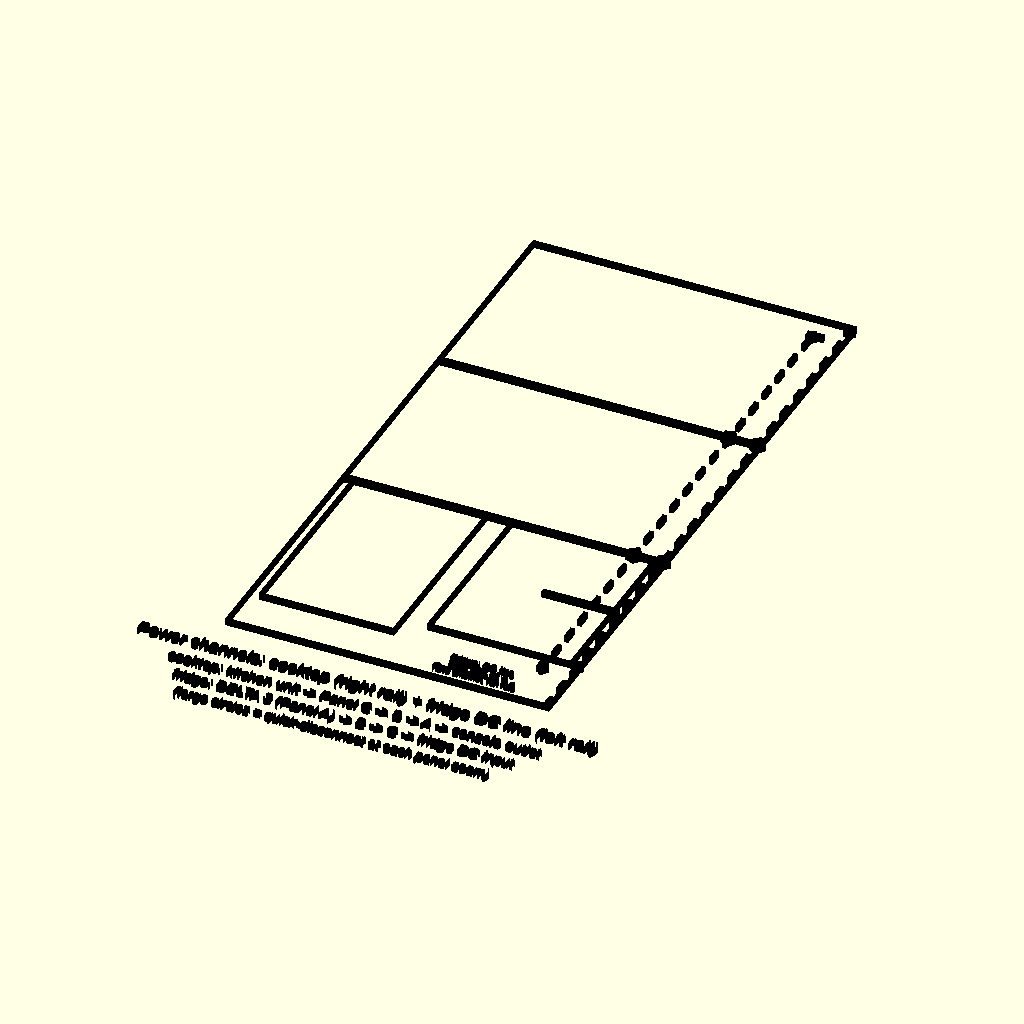
Cell 1 — every parameter at its default value.
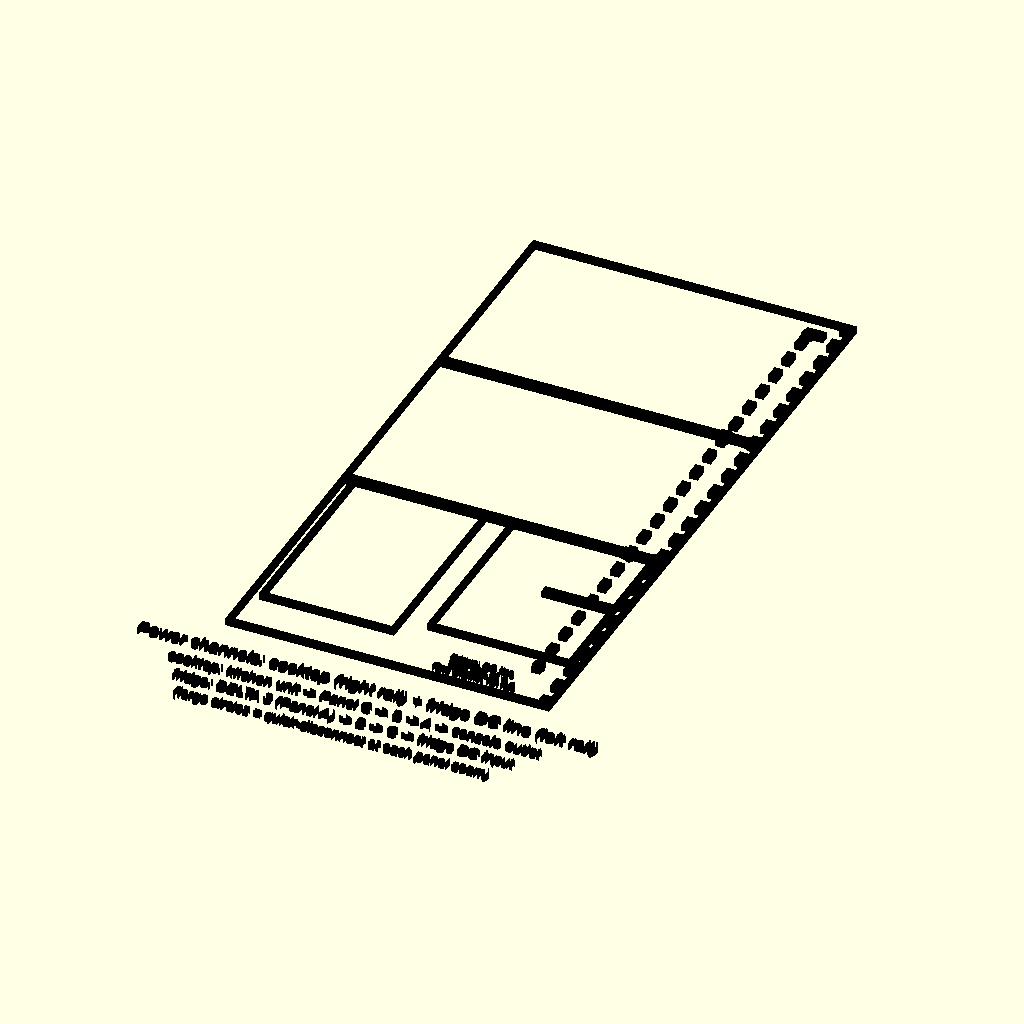
Cell 2 — stroke set to 0.6, the other parameters unchanged.
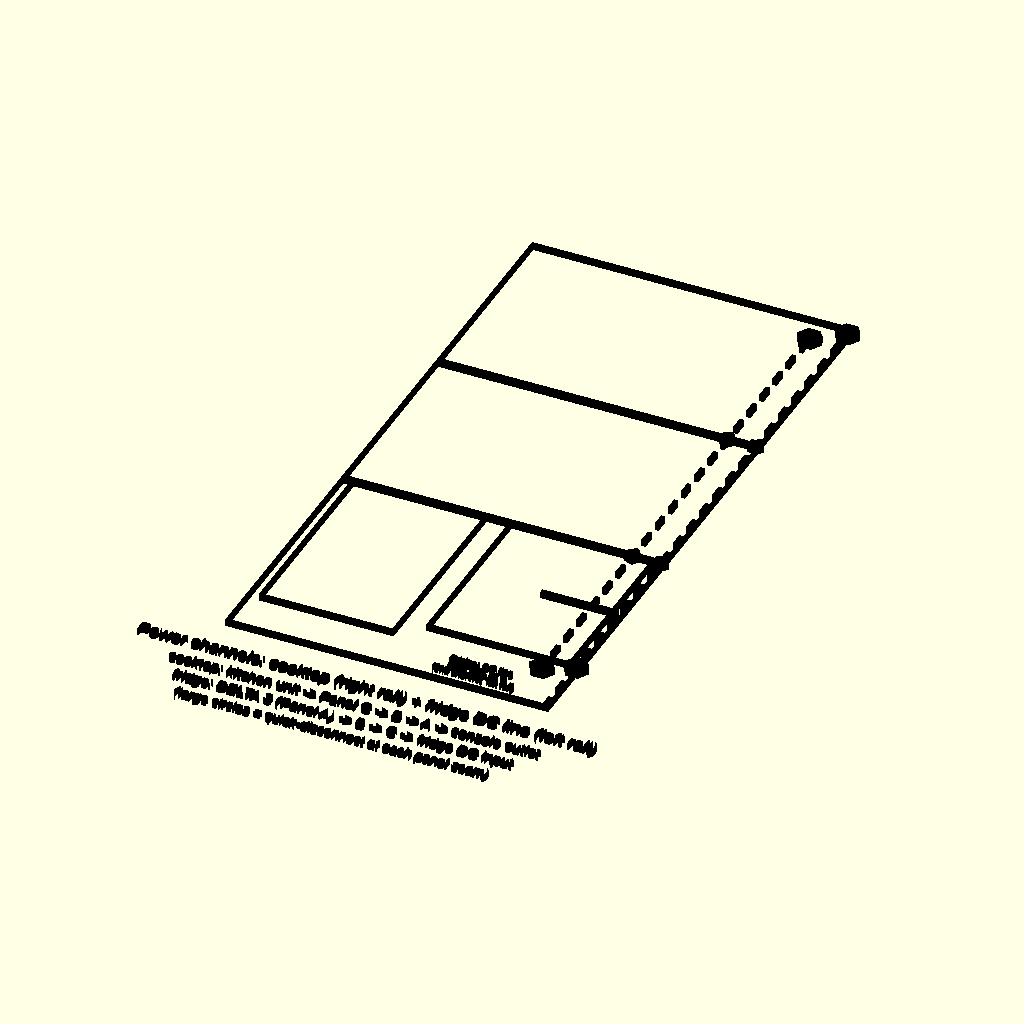
Cell 3: the same model with grommet_r = 1.8.
All cells are drawn from the same view direction (rotation 55°, 0°, 25°, orthographic, colour scheme Cornfield), but the view is re-fitted for each cell, so position and scale can differ between cells as well as the parameter.
The OpenSCAD source (steps/step-08-power-channel.scad):
// Step 8 (power channel): two cords share this channel now, running
// opposite directions along the same right-side rail —
//   1. The induction cooktop's cord: kitchen unit (bottom) forward
//      through Panels C, B, A to the front console AC outlet.
//   2. The fridge's DC line: the DELTA 3 (Panel A's right drawer,
//      top) back through Panels A, B to the fridge (Panel C, bottom)
//      — the fridge now runs off the DELTA 3, not the van's rear
//      outlet (Section 1), so unlike the old design it DOES need a
//      cord run of its own.
// Because every panel is still an independent module, BOTH cords
// cross a seam at each panel boundary — those crossings need a
// quick-disconnect connector or a coiled service loop (marked with a
// circle + label here) so a panel can still be lifted out without
// cutting or re-threading either cord.
//
// Orientation matches top_view.scad: front of the vehicle (Panel A,
// now the frontmost sleeping panel) at the TOP, tailgate (Panel C,
// with the rear-pantry cluster on its deck) at the BOTTOM.
include <../params.scad>

stroke = 0.3;
grommet_r = 0.9;
qd_r = 1.2;
tick_len = 2;
tick_gap = 2;

module rect_outline(w, l, s = stroke) {
    difference() {
        square([w, l]);
        translate([s, s]) square([w - 2*s, l - 2*s]);
    }
}

// front (Panel A) at the top, tailgate (Panel C) at the bottom
y_panel_c = 0;
y_panel_b = y_panel_c + panel_c_length;
y_panel_a = y_panel_b + panel_b_length;
top_y     = y_panel_a + panel_a_length;

module drawing() {
    // context outlines for panels A/B/C (each an independent module)
    translate([-panel_width/2, y_panel_a]) rect_outline(panel_width, panel_a_length);
    translate([-panel_width/2, y_panel_b]) rect_outline(panel_width, panel_b_length);
    translate([-panel_width/2, y_panel_c]) rect_outline(panel_width, panel_c_length);
    translate([x_kitchen - kitchen_box_width/2, y_panel_c + panel_c_length - kitchen_box_length]) rect_outline(kitchen_box_width, kitchen_box_length);
    translate([x_fridge_module - fridge_module_width/2, y_panel_c + panel_c_length - fridge_ext_width]) rect_outline(fridge_module_width, fridge_ext_width);
    translate([x_kitchen, y_panel_c + 4.8])
        text("Fridge: DC line", size = 1.0, halign = "center", valign = "center");
    translate([x_kitchen, y_panel_c + 3.5])
        text("from DELTA 3", size = 1.0, halign = "center", valign = "center");
    translate([x_kitchen, y_panel_c + 2.2])
        text("(2nd channel, left rail)", size = 0.9, halign = "center", valign = "center");

    // cooktop channel: along the +X side, from the kitchen unit
    // (bottom) forward to Panel A's front edge (top)
    rail_x = panel_width/2 - stroke * 3;
    for (y = [0 : (tick_len + tick_gap) : top_y])
        translate([rail_x, y])
            square([stroke * 2, min(tick_len, top_y - y)]);

    // short jog from the kitchen unit (offset to one side) out to
    // the side rail
    kitchen_y0 = y_panel_c + panel_c_length - kitchen_box_length;
    translate([x_kitchen, kitchen_y0 + kitchen_box_length/2])
        square([rail_x - x_kitchen, stroke * 2]);

    // grommet at the kitchen unit (rear/bottom)
    translate([rail_x + stroke, kitchen_y0])
        circle(r = grommet_r);

    // grommet near Panel A's front edge (top)
    translate([rail_x + stroke, top_y - 1])
        circle(r = grommet_r);

    // quick-disconnect / service-loop markers at each module seam the
    // cooktop's cord crosses
    for (y = [y_panel_b, y_panel_a])
        translate([rail_x + stroke, y])
            circle(r = qd_r);

    // fridge DC line channel: a 2nd rail, offset to the -X side of
    // the cooktop's, running from the DELTA 3 (Panel A, near the
    // top) back to the fridge (Panel C, bottom) — opposite direction,
    // same 2 seams, its own quick-disconnects
    rail2_x = rail_x - 4;
    fridge_y0 = y_panel_c + panel_c_length - fridge_ext_width;
    for (y = [fridge_y0 : (tick_len + tick_gap) : top_y - 4])
        translate([rail2_x, y])
            square([stroke * 2, min(tick_len, top_y - 4 - y)]);

    // short jog from the DELTA 3 drawer (Panel A, offset to one side) to the rail
    delta3_y = top_y - 4;
    translate([rail2_x, delta3_y])
        square([panel_width/2 - 3 - rail2_x, stroke * 2]);

    // grommet at the DELTA 3 drawer (top)
    translate([rail2_x + stroke, delta3_y])
        circle(r = grommet_r);

    // grommet near the fridge (bottom)
    translate([rail2_x + stroke, fridge_y0 + 1])
        circle(r = grommet_r);

    // quick-disconnects at the 2 seams the fridge DC line crosses
    for (y = [y_panel_b, y_panel_a])
        translate([rail2_x + stroke, y])
            circle(r = qd_r);

    // captions below the whole drawing — safely inside the
    // horizontal extent already established by the module outlines
    translate([0, -6])
        text("Power channels: cooktop (right rail) + fridge DC line (left rail)", size = 1.8, halign = "center", valign = "center");
    translate([0, -10])
        text("cooktop: kitchen unit -> Panel C -> B -> A -> console outlet", size = 1.5, halign = "center", valign = "center");
    translate([0, -13.5])
        text("fridge: DELTA 3 (Panel A) -> B -> C -> fridge DC input", size = 1.5, halign = "center", valign = "center");
    translate([0, -17])
        text("(large circles = quick-disconnect at each panel seam)", size = 1.4, halign = "center", valign = "center");
}

color("black") drawing();
Customizer parameters (derived from the source; name, type, default, range or options):
stroke: number, default 0.3
grommet_r: number, default 0.9
qd_r: number, default 1.2
tick_len: number, default 2
tick_gap: number, default 2
